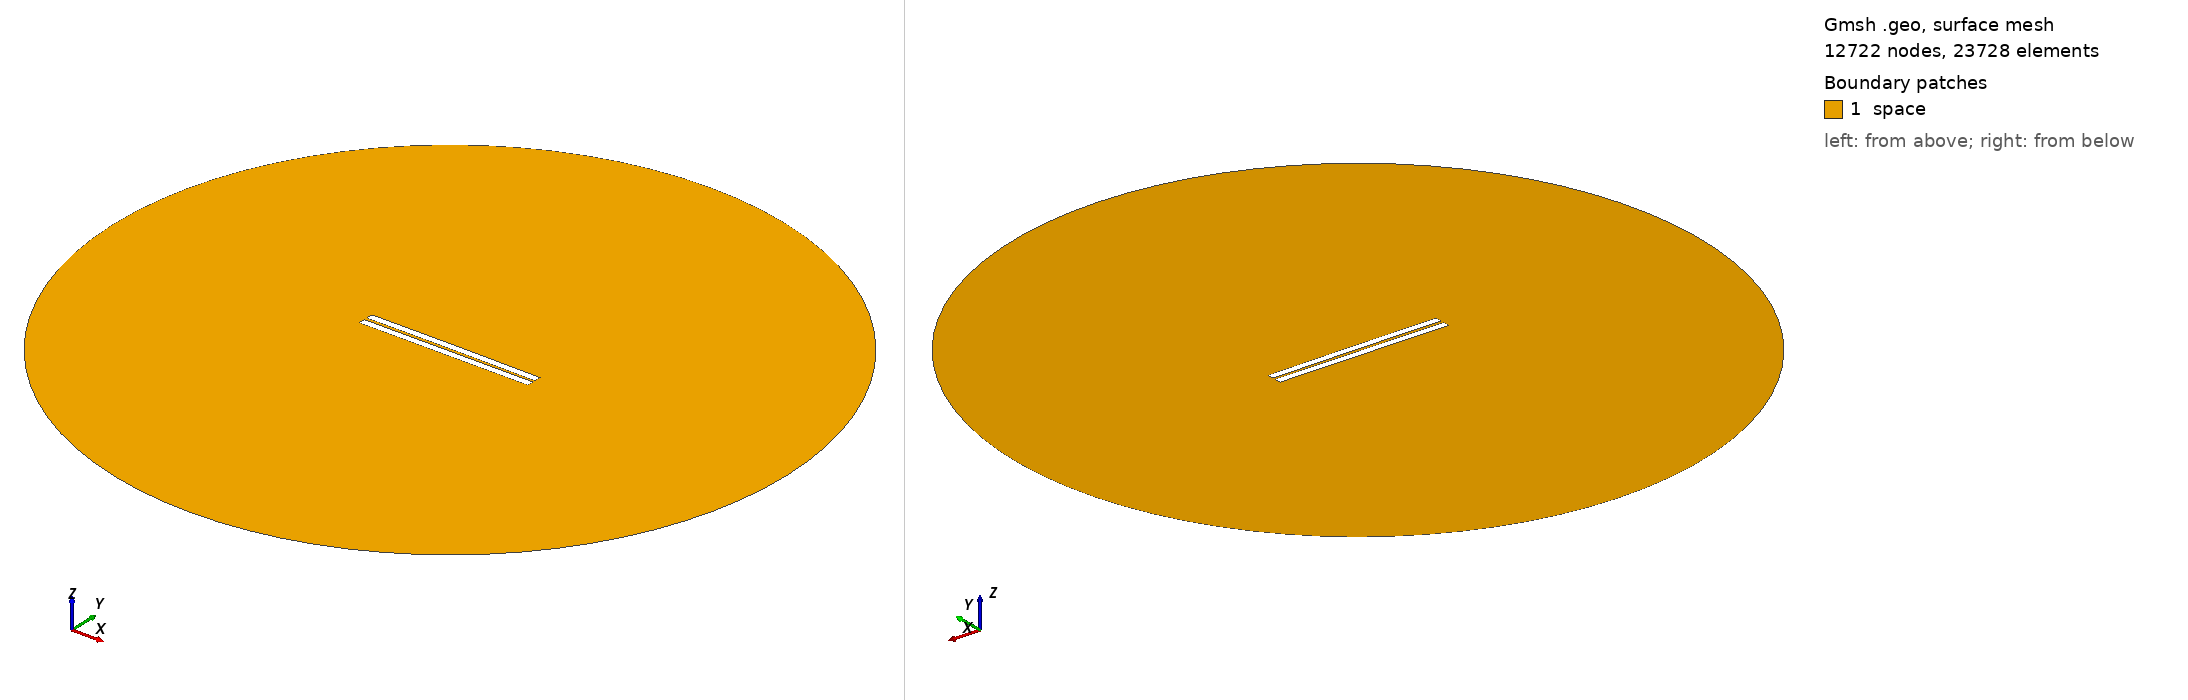

Gmsh geometry script, surface-meshed: 12722 nodes, 23728 surface elements. Boundary patches (legend numbers): 1 space. Left view from above one corner, right view from below the opposite corner. Legend entries are the model's physical surfaces. The drawing asked Gmsh for element sizes between 1% and 20% of the model's largest extent; the script's own settings can give other sizes.

=== 713.geo (drawn) ===
//---------------------------------------
// Geometry kernel
//---------------------------------------

SetFactory("OpenCASCADE");



//---------------------------------------
// Parameters of the geometry
//---------------------------------------

// Overetch of the upper plate
overetch = 0.0;

// Distance between the plates
distance = 1.75;

// Discretization over the x axis (for the deformation)
nx = 50; 

// Length of the plate
L = 100 - overetch; 

// Number of modes
n = 4; 

// 1st mode coefficient
coeff(1) = -0.15;
beta(1) = 0.596864 * 3.1415926535 / L;

// 2nd mode coefficient
coeff(2) = 0.07499999999999998;
beta(2) = 1.49418 * 3.1415926535 / L;

// 3rd mode coefficient
coeff(3) = 0.0;
beta(3) = 2.50025 * 3.1415926535 / L;

// 4th mode coefficient
coeff(4) = 0.0;
beta(4) = 3.49999 * 3.1415926535 / L;



//---------------------------------------
// Upper plate (deformed rectangle)
//---------------------------------------

// Coordiantes of the upper plate
xmin = -50;
xmax = 50 - overetch;

// Height of the upper plate
yheight = 4 - 2 * overetch;

// Indexes of the points
UpperID[] = {};
LowerID[] = {};
LeftID[] = {};
RightID[] = {};

// Point index
p = 1;

// Horizontal edges
For i In {1:nx}
    x = xmin + (i-1)*(xmax - xmin)/(nx-1);

    y_bottom = distance / 2 + overetch;
    For j In {1:n}
        C = (Cosh(beta(j)*L) + Cos(beta(j)*L)) / (Sinh(beta(j)*L) + Sin(beta(j)*L));
        y_bottom  = y_bottom + coeff(j) * (Cosh(beta(j)*(x+50)) - Cos(beta(j)*(x+50)) - C * (Sinh(beta(j)*(x+50)) - Sin(beta(j)*(x+50))));
    EndFor

    y_top = y_bottom + yheight;

    Point(p) = {x, y_top, 0, 1.0};
    UpperID[i] = p;
    p = p + 1;

    Point(p) = {x, y_bottom, 0, 1.0};
    LowerID[i] = p;
    p = p + 1;
EndFor

// Create point lists
UpperPts[] = {}; LowerPts[] = {};
For i In {1:nx}
  UpperPts[] += {UpperID[i]};
  LowerPts[] += {LowerID[i]};
EndFor

// Build splines
Spline(1) = {UpperPts[]};
Spline(2) = {LowerPts[]};
Line(3) = {LowerPts[nx-1], UpperPts[nx-1]};
Line(4) = {LowerPts[0], UpperPts[0]};

// Build the plane surface
Curve Loop(1) = {2, 3, -1, -4};
Plane Surface(1) = {1};



//---------------------------------------
// Lower plate (rectangle)
//---------------------------------------

// Vertices
Point(1001) = {-50, -1, 0, 1.0};
Point(1002) = { 50, -1, 0, 1.0};
Point(1003) = { 50,  -5, 0, 1.0};
Point(1004) = {-50,  -5, 0, 1.0};

// Edges
Line(5) = {1001, 1002};
Line(6) = {1002, 1003};
Line(7) = {1003, 1004};
Line(8) = {1004, 1001};

// Plane surface
Line Loop(2) = {5, 6, 7, 8};
Plane Surface(2) = {2}; 



//---------------------------------------
// Outer (fictious) boundary
//---------------------------------------

// Points
Point(1005) = {0, 0, 0};       // Center
Point(1006) = {200, 0, 0};     // Start point
Point(1007) = {0, 200, 0};     // 90 degrees
Point(1008) = {-200, 0, 0};    // 180 degrees
Point(1009) = {0, -200, 0};    // 270 degrees

// Circle arcs (each needs start, center, end)
Circle(9) = {1006, 1005, 1007};
Circle(10) = {1007, 1005, 1008};
Circle(11) = {1008, 1005, 1009};
Circle(12) = {1009, 1005, 1006};

// Plane surface for the entire domain
Curve Loop(3) = {9, 10, 11, 12};
Surface(3) = {3};

// Subtract the plates from the whole domain to obtain the actual domain where we want to solve the equations
BooleanDifference{ Surface{3}; Delete; }{ Surface{1}; Surface{2}; Delete; }




//---------------------------------------
// Transfinite Lines/Curves
//---------------------------------------

// Set the number of points on the boundaries
r = 7;

// Plates
Transfinite Curve {1, 2} = 50*r Using Progression 1;
Transfinite Curve {3, 4} = 2*r Using Progression 1;
Transfinite Line {5, 7} = 50*r Using Progression 1;
Transfinite Line {6, 8} = 2*r Using Progression 1;

// Outer boundary
Transfinite Line {9, 10, 11, 12} = 20 Using Progression 1;



//---------------------------------------
// Physical groups
//---------------------------------------                

// Physical curves (boundaries)
Physical Line("force_segment", 10) = {2};
Physical Line("upper_plate", 11) = {1, 3, 4};
Physical Line("lower_plate", 12) = {5, 6, 7, 8};
Physical Line("boundary", 20) = {9, 10, 11, 12};

// Physical Surfaces
Physical Surface("space", 30) = {3};



//---------------------------------------
// 6. Generate the Mesh
//---------------------------------------

// 2D mesh generation
Mesh 2;
